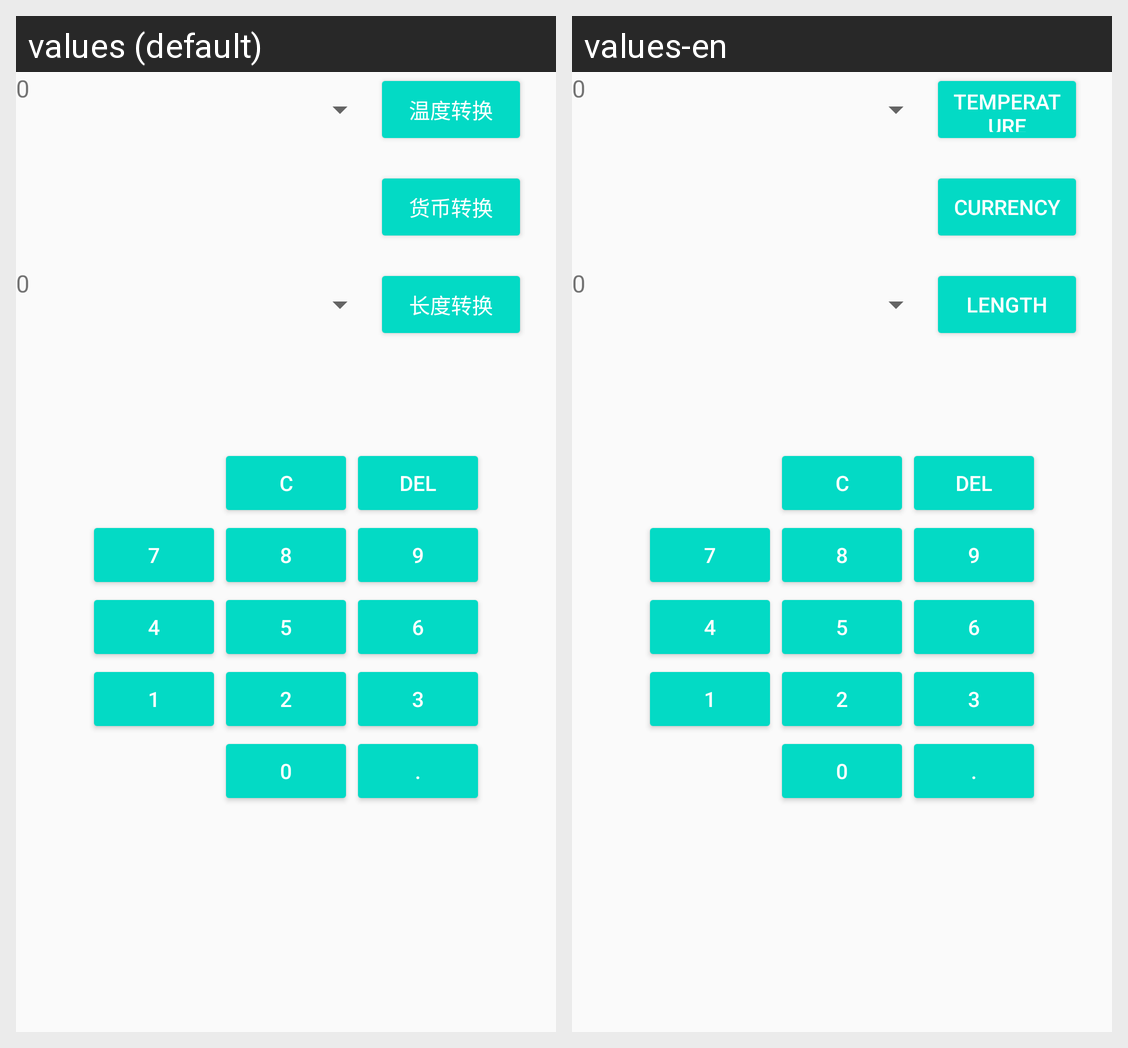

For this localized Android screen grid, give each drawn string resource with its value in every locale shown.
Android screen res/layout/dwchange.xml rendered under 2 locales, left to right: values (default), values-en. Device: Nexus 5 (rendered at 1080×1920; each locale shown at half size, 540×960, under a caption strip naming it); theme AppTheme.
Strings drawn on this screen, with the default value and each locale's value (text and hints the layout hard-codes, and strings that could not be matched under every locale, appear in the picture but are not listed):

len_change
  values: 长度转换
  values-en: Length

mon_change
  values: 货币转换
  values-en: Currency

temp_change
  values: 温度转换
  values-en: Temperature

clean
  values: C
  values-en: C

del
  values: DEL
  values-en: DEL

seven
  values: 7
  values-en: 7

eight
  values: 8
  values-en: 8

nine
  values: 9
  values-en: 9

four
  values: 4
  values-en: 4

five
  values: 5
  values-en: 5

six
  values: 6
  values-en: 6

one
  values: 1
  values-en: 1

two
  values: 2
  values-en: 2

three
  values: 3
  values-en: 3

zero
  values: 0
  values-en: 0

point
  values: .
  values-en: .
